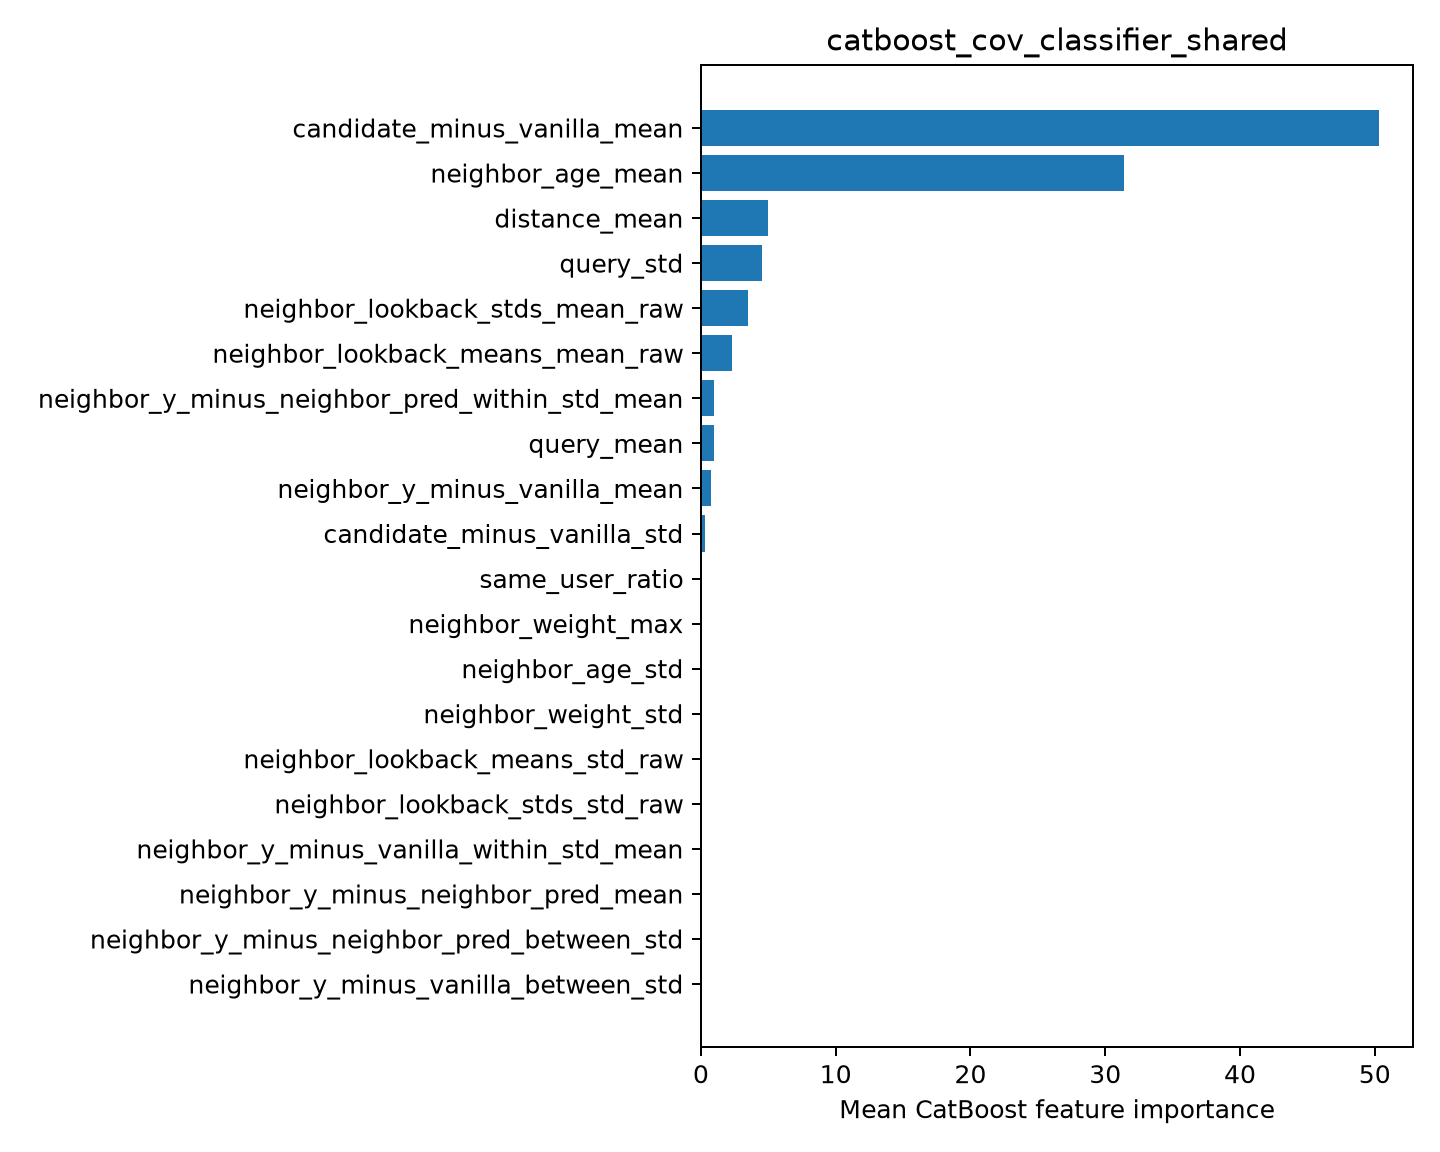

Data behind this chart, as committed beside it:
feature, importance
candidate_minus_vanilla_mean, 50.32
neighbor_age_mean, 31.38
distance_mean, 4.973
query_std, 4.547
neighbor_lookback_stds_mean_raw, 3.477
neighbor_lookback_means_mean_raw, 2.291
neighbor_y_minus_neighbor_pred_within_st…, 0.94
query_mean, 0.9325
neighbor_y_minus_vanilla_mean, 0.7683
candidate_minus_vanilla_std, 0.2686
same_user_ratio, 0.1068
neighbor_weight_max, 0.0
neighbor_age_std, 0.0
neighbor_weight_std, 0.0
neighbor_lookback_means_std_raw, 0.0
neighbor_lookback_stds_std_raw, 0.0
neighbor_y_minus_vanilla_within_std_mean, 0.0
neighbor_y_minus_neighbor_pred_mean, 0.0
neighbor_y_minus_neighbor_pred_between_s…, 0.0
neighbor_y_minus_vanilla_between_std, 0.0
